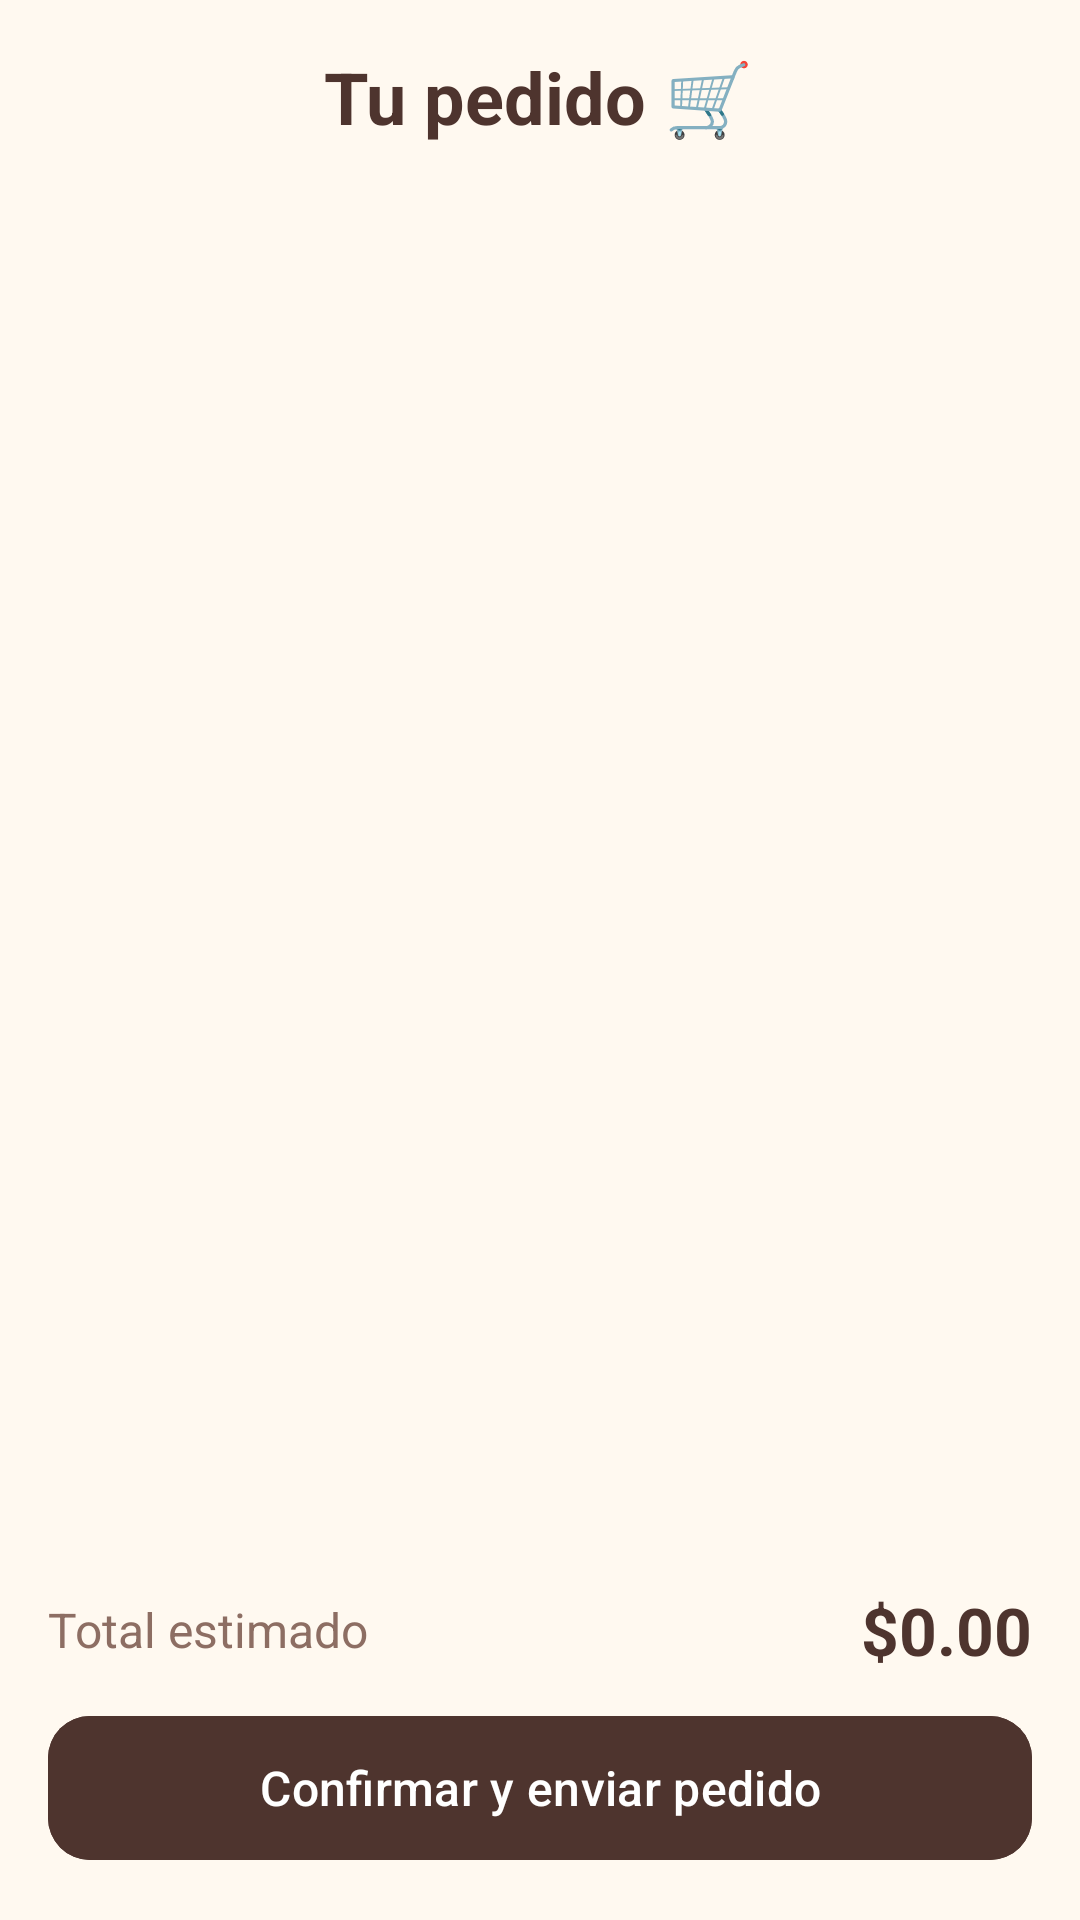

Here is an Android app screen rendered from its layout file. Give the layout XML and the strings, colors and styles it references.
<!-- AndroidManifest.xml: application theme Theme.Restaurante -->
<!-- res/layout/fragmento_carrito.xml -->
<?xml version="1.0" encoding="utf-8"?>
<LinearLayout xmlns:android="http://schemas.android.com/apk/res/android"
    xmlns:app="http://schemas.android.com/apk/res-auto"
    android:layout_width="match_parent"
    android:layout_height="match_parent"
    android:orientation="vertical"
    android:padding="16dp"
    android:gravity="center">

    <TextView
        android:layout_width="wrap_content"
        android:layout_height="wrap_content"
        android:text="Tu pedido 🛒"
        android:textColor="@color/texto_marron"
        android:textSize="24sp"
        android:textStyle="bold" />

    <androidx.recyclerview.widget.RecyclerView
        android:id="@+id/rvCarrito"
        android:layout_width="match_parent"
        android:layout_height="0dp"
        android:layout_marginTop="12dp"
        android:layout_weight="1"/>

    <TextView
        android:id="@+id/tvVacio"
        android:layout_width="match_parent"
        android:layout_height="0dp"
        android:layout_weight="1"
        android:gravity="center"
        android:text="Tu carrito está vacío.\nExplora el menú y agrega tus antojos 🌮"
        android:textColor="@color/texto_secundario"
        android:textSize="15sp"
        android:visibility="gone" />

    <LinearLayout
        android:layout_width="match_parent"
        android:layout_height="wrap_content"
        android:layout_marginTop="8dp"
        android:gravity="center_vertical"
        android:orientation="horizontal"
        android:paddingVertical="10dp">

        <TextView
            android:layout_width="0dp"
            android:layout_height="wrap_content"
            android:layout_weight="1"
            android:text="Total estimado"
            android:textColor="@color/texto_secundario"
            android:textSize="16sp" />

        <TextView
            android:id="@+id/tvTotal"
            android:layout_width="wrap_content"
            android:layout_height="wrap_content"
            android:text="$0.00"
            android:textColor="@color/texto_marron"
            android:textSize="22sp"
            android:textStyle="bold" />
    </LinearLayout>

    <com.google.android.material.button.MaterialButton
        android:id="@+id/btnConfirmar"
        android:layout_width="match_parent"
        android:layout_height="56dp"
        android:backgroundTint="@color/texto_marron"
        android:text="Confirmar y enviar pedido"
        android:textSize="16sp"
        app:cornerRadius="14dp" />
</LinearLayout>
<!-- resources referenced by this layout -->
<resources>
  <color name="texto_marron">#4E342E</color>
  <color name="texto_secundario">#8D6E63</color>
  <style name="Theme.Restaurante" parent="Theme.Material3.Light.NoActionBar">
          <item name="colorPrimary">@color/terracota</item>
          <item name="colorOnPrimary">@color/blanco</item>
          <item name="colorPrimaryContainer">@color/terracota_claro</item>
          <item name="colorOnPrimaryContainer">@color/texto_marron</item>
          <item name="colorSecondary">@color/verde_aguacate</item>
          <item name="android:statusBarColor">@color/terracota</item>
          <item name="android:windowBackground">@color/fondo_crema</item>
      </style>
  <color name="terracota">#E24C38</color>
  <color name="blanco">#FFFFFF</color>
  <color name="terracota_claro">#FAD9D5</color>
  <color name="verde_aguacate">#558B2F</color>
  <color name="fondo_crema">#FFF9F0</color>
</resources>
